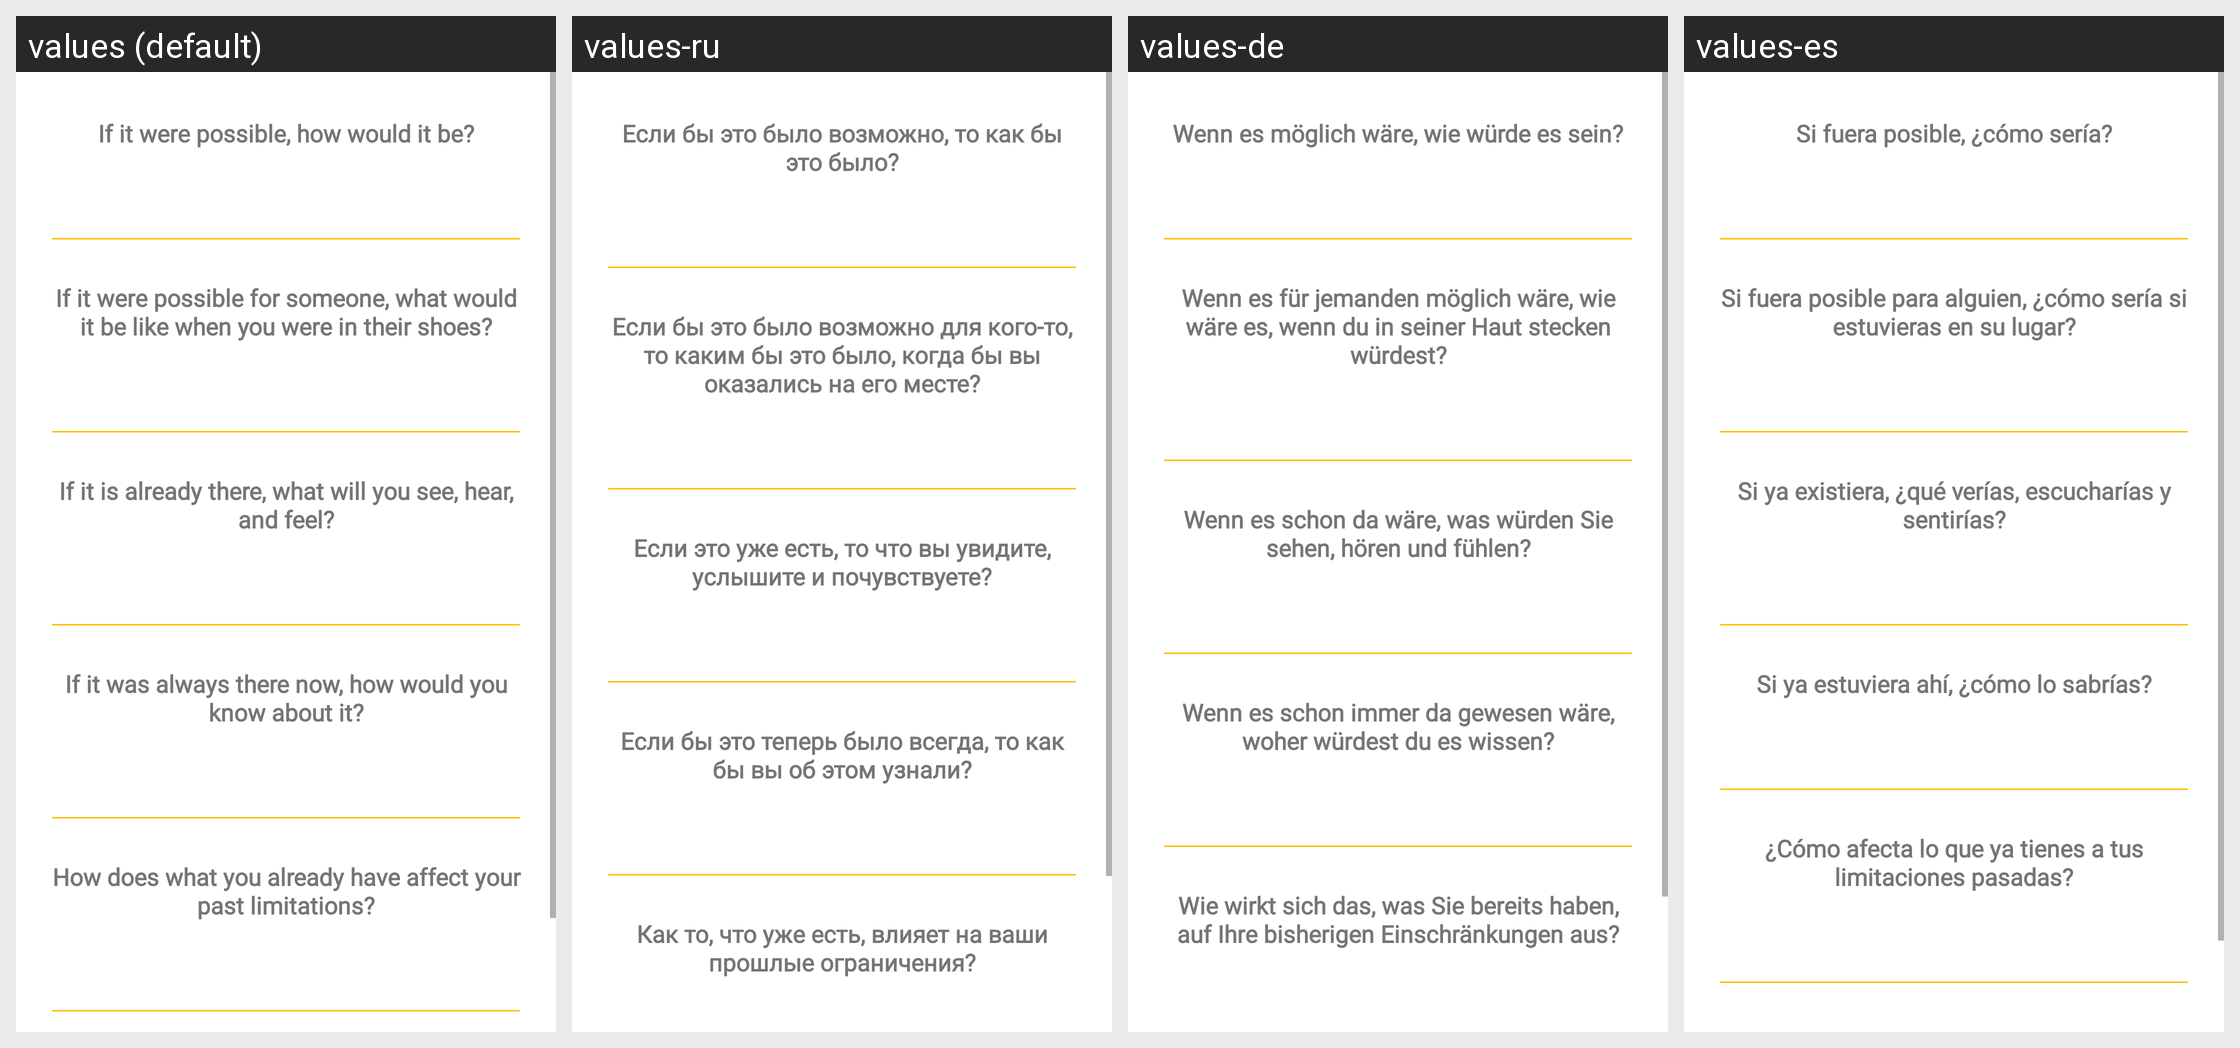

Translations of the strings shown on this Android screen, per locale in the grid:
Android screen res/layout/fragment_nothing.xml rendered under 4 locales, left to right: values (default), values-ru, values-de, values-es. Device: Nexus 5 (rendered at 1080×1920; each locale shown at half size, 540×960, under a caption strip naming it); theme Theme.MentalFire3.
Other locales in the repository, not shown: values-en, values-fr, values-pt.
Strings drawn on this screen, with the default value and each locale's value (text and hints the layout hard-codes, and strings that could not be matched under every locale, appear in the picture but are not listed):

nothing1
  values: If it were possible, how would it be?
  values-ru: Если бы это было возможно, то как бы это было?
  values-de: Wenn es möglich wäre, wie würde es sein?
  values-es: Si fuera posible, ¿cómo sería?

nothing2
  values: If it were possible for someone, what would it be like when you were in their shoes?
  values-ru: Если бы это было возможно для кого-то, то каким бы это было, когда бы вы оказались на его месте?
  values-de: Wenn es für jemanden möglich wäre, wie wäre es, wenn du in seiner Haut stecken würdest?
  values-es: Si fuera posible para alguien, ¿cómo sería si estuvieras en su lugar?

nothing3
  values: If it is already there, what will you see, hear, and feel?
  values-ru: Если это уже есть, то что вы увидите, услышите и почувствуете?
  values-de: Wenn es schon da wäre, was würden Sie sehen, hören und fühlen?
  values-es: Si ya existiera, ¿qué verías, escucharías y sentirías?

nothing4
  values: If it was always there now, how would you know about it?
  values-ru: Если бы это теперь было всегда, то как бы вы об этом узнали?
  values-de: Wenn es schon immer da gewesen wäre, woher würdest du es wissen?
  values-es: Si ya estuviera ahí, ¿cómo lo sabrías?

nothing5
  values: How does what you already have affect your past limitations?
  values-ru: Как то, что уже есть, влияет на ваши прошлые ограничения?
  values-de: Wie wirkt sich das, was Sie bereits haben, auf Ihre bisherigen Einschränkungen aus?
  values-es: ¿Cómo afecta lo que ya tienes a tus limitaciones pasadas?
